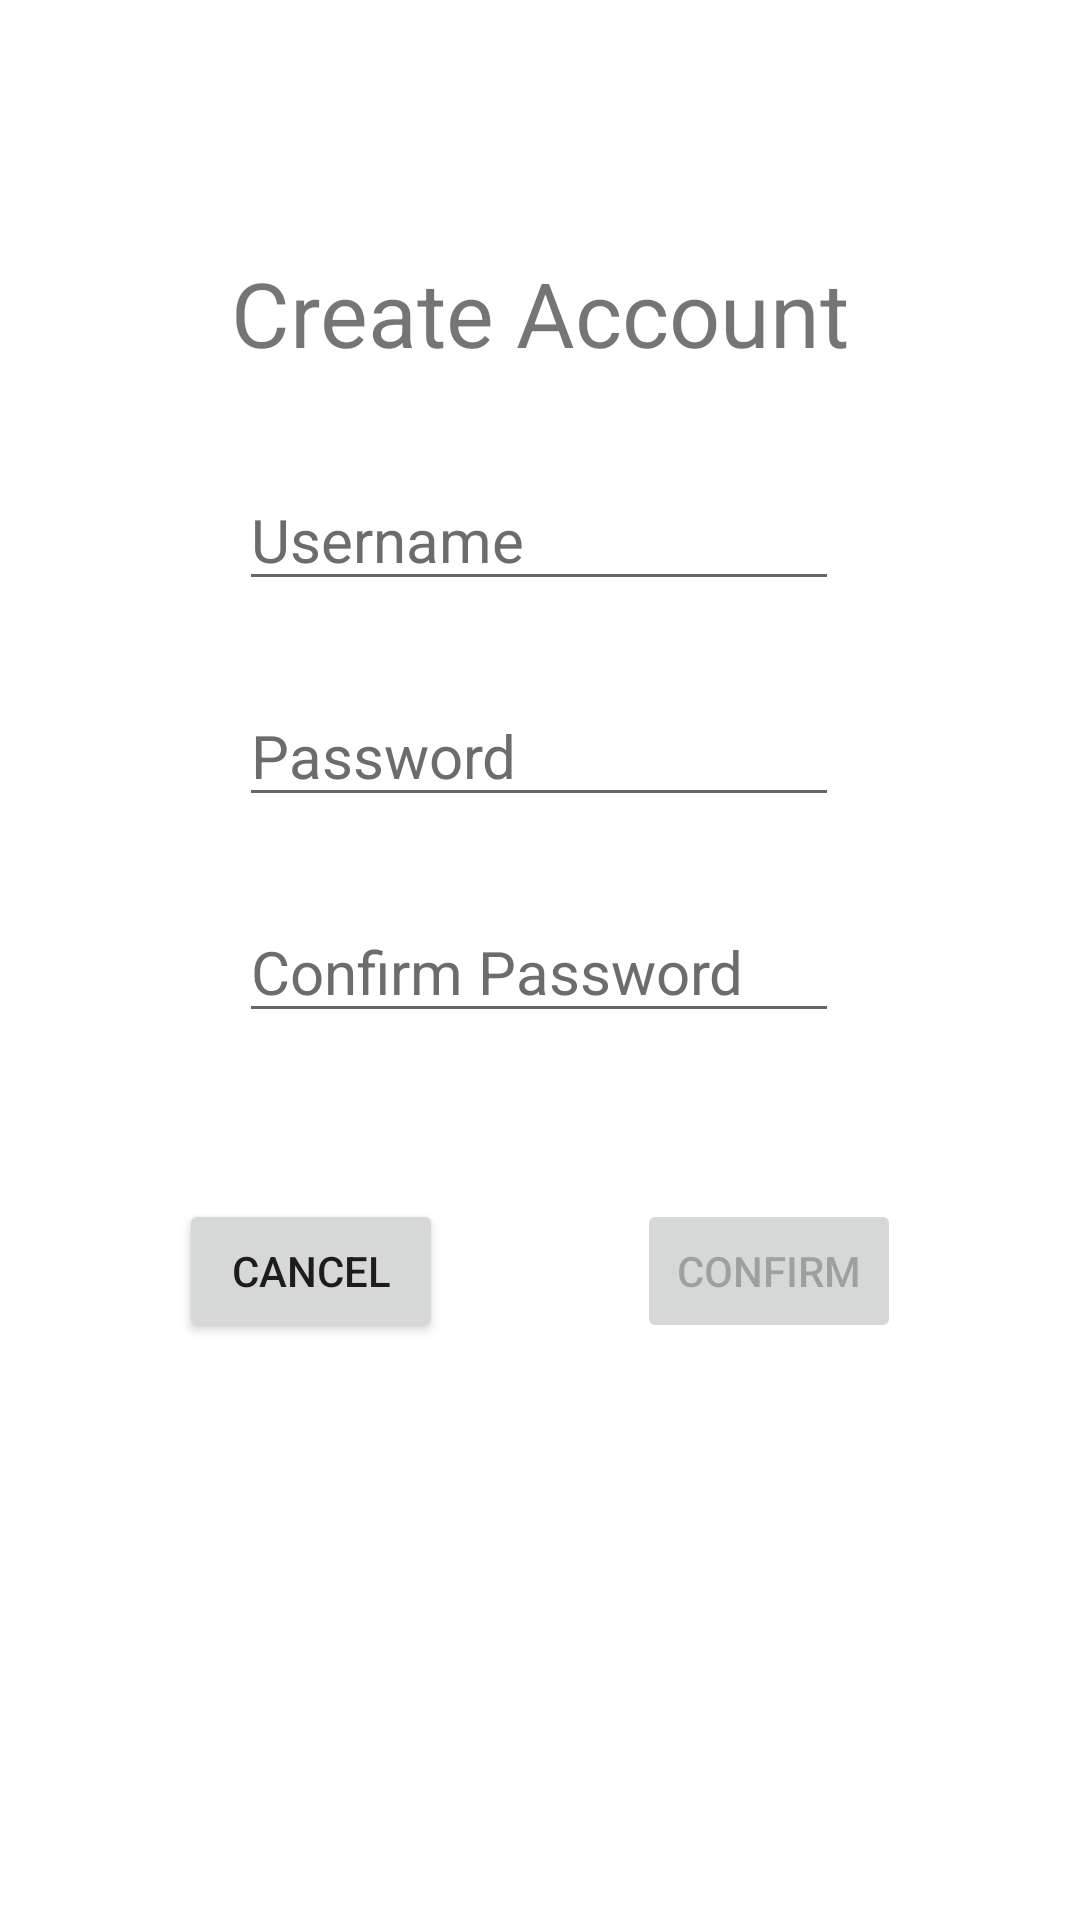

The Android layout XML behind this screen, and the referenced resources:
<!-- AndroidManifest.xml: application theme Theme.GoogleFontApp -->
<!-- res/layout/activity_register.xml -->
<?xml version="1.0" encoding="utf-8"?>
<androidx.constraintlayout.widget.ConstraintLayout xmlns:android="http://schemas.android.com/apk/res/android"
    xmlns:app="http://schemas.android.com/apk/res-auto"
    android:layout_width="match_parent"
    android:layout_height="match_parent">

    <TextView
        android:id="@+id/tvRegister"
        android:layout_width="wrap_content"
        android:layout_height="wrap_content"
        android:layout_marginTop="84dp"
        android:text="@string/register_text"
        android:textSize="30sp"
        app:layout_constraintEnd_toEndOf="parent"
        app:layout_constraintStart_toStartOf="parent"
        app:layout_constraintTop_toTopOf="parent" />

    <EditText
        android:id="@+id/inputUsername"
        android:layout_width="200dp"
        android:layout_height="wrap_content"
        android:layout_marginTop="32dp"
        android:autofillHints="username"
        android:digits="@string/username_allowed_digits"
        android:hint="@string/hint_username"
        android:inputType="textPersonName"
        android:maxLength="@integer/maxUsernameLength"
        android:textSize="20sp"
        app:layout_constraintEnd_toEndOf="parent"
        app:layout_constraintHorizontal_bias="0.497"
        app:layout_constraintStart_toStartOf="parent"
        app:layout_constraintTop_toBottomOf="@+id/tvRegister" />

    <EditText
        android:id="@+id/inputPassword"
        android:layout_width="200dp"
        android:layout_height="wrap_content"
        android:layout_marginTop="28dp"
        android:autofillHints="password"
        android:hint="@string/hint_password"
        android:inputType="textPassword"
        android:maxLength="@integer/maxPasswordLength"
        android:textSize="20sp"
        app:layout_constraintEnd_toEndOf="parent"
        app:layout_constraintHorizontal_bias="0.497"
        app:layout_constraintStart_toStartOf="parent"
        app:layout_constraintTop_toBottomOf="@+id/inputUsername" />

    <EditText
        android:id="@+id/inputConfirmPassword"
        android:layout_width="200dp"
        android:layout_height="wrap_content"
        android:layout_marginTop="28dp"
        android:autofillHints="password"
        android:hint="@string/hint_confirm_password"
        android:inputType="textPassword"
        android:maxLength="@integer/maxPasswordLength"
        android:textSize="20sp"
        app:layout_constraintEnd_toEndOf="parent"
        app:layout_constraintHorizontal_bias="0.497"
        app:layout_constraintStart_toStartOf="parent"
        app:layout_constraintTop_toBottomOf="@+id/inputPassword" />

    <Button
        android:id="@+id/btCancel"
        android:layout_width="wrap_content"
        android:layout_height="wrap_content"
        android:layout_margin="5dp"
        android:layout_marginStart="72dp"
        android:text="@string/bt_cancel_text"
        app:layout_constraintBottom_toBottomOf="parent"
        app:layout_constraintEnd_toStartOf="@+id/btConfirm"
        app:layout_constraintHorizontal_bias="0.5"
        app:layout_constraintStart_toStartOf="parent"
        app:layout_constraintTop_toBottomOf="@+id/inputConfirmPassword"
        app:layout_constraintVertical_bias="0.212" />

    <Button
        android:id="@+id/btConfirm"
        android:layout_width="wrap_content"
        android:layout_height="wrap_content"
        android:layout_margin="5dp"
        android:enabled="false"
        android:text="@string/bt_confirm_text"
        app:layout_constraintBottom_toBottomOf="parent"
        app:layout_constraintEnd_toEndOf="parent"
        app:layout_constraintHorizontal_bias="0.5"
        app:layout_constraintStart_toEndOf="@+id/btCancel"
        app:layout_constraintTop_toBottomOf="@+id/inputConfirmPassword"
        app:layout_constraintVertical_bias="0.212" />

</androidx.constraintlayout.widget.ConstraintLayout>
<!-- resources referenced by this layout -->
<resources>
  <integer name="maxPasswordLength">50</integer>
  <integer name="maxUsernameLength">50</integer>
  <string name="bt_cancel_text">Cancel</string>
  <string name="bt_confirm_text">Confirm</string>
  <string name="hint_confirm_password">Confirm Password</string>
  <string name="hint_password">Password</string>
  <string name="hint_username">Username</string>
  <string name="register_text">Create Account</string>
  <string name="username_allowed_digits">
          "ABCDEFGHIJKLMOPQRSTUVWXYZÀÁÂÃÄÅÆÇÈÉÊËÌÍÎÏÒÓÔÕÖØÙÚÛÜÝabcdefghijklmnopqrstuvwxyzàáâãäåæçèéêëìíîïðñòóôõöøùúûüýÿ0123456789 "
      </string>
  <style name="Theme.GoogleFontApp" parent="Theme.MaterialComponents.DayNight.DarkActionBar">
          
          <item name="colorPrimary">@color/blue_500</item>
          <item name="colorPrimaryVariant">@color/blue_700</item>
          <item name="colorOnPrimary">@color/beige_700</item>
          <item name="android:textColorHint">@color/gray</item>
          
          <item name="colorSecondary">@color/emerald_500</item>
          <item name="colorSecondaryVariant">@color/emerald_700</item>
          <item name="colorOnSecondary">@color/black</item>
          
          <item name="android:statusBarColor">?attr/colorPrimaryVariant</item>
          
      </style>
  <color name="blue_500">#386FA4</color>
  <color name="blue_700">#133C55</color>
  <color name="beige_700">#E3E7D3</color>
  <color name="gray">#6C6C6C</color>
  <color name="emerald_500">#26A96C</color>
  <color name="emerald_700">#32936F</color>
  <color name="black">#FF000000</color>
</resources>
